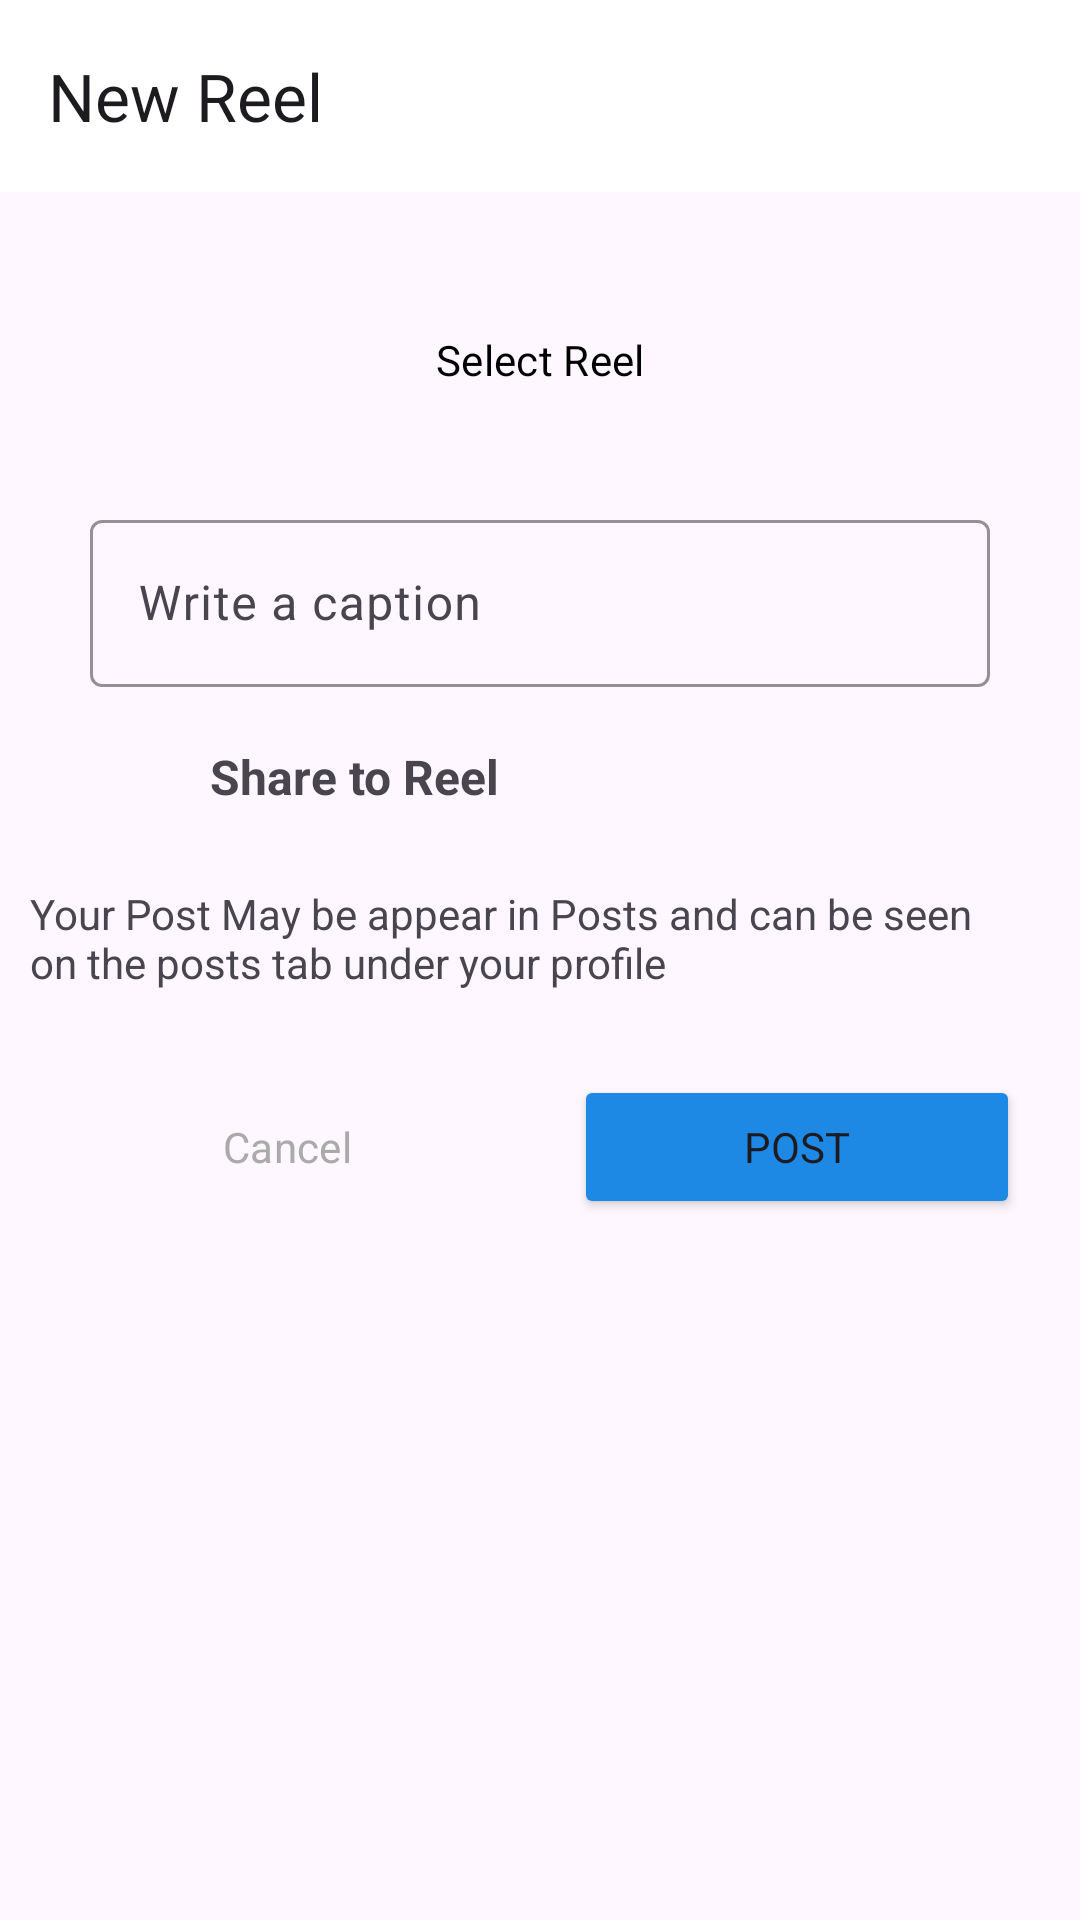

Here is an Android app screen rendered from its layout file. Give the layout XML and the strings, colors and styles it references.
<!-- AndroidManifest.xml: application theme Theme.InstragramCloneAndroidKotlinApp -->
<!-- res/layout/activity_reels.xml -->
<?xml version="1.0" encoding="utf-8"?>
<androidx.constraintlayout.widget.ConstraintLayout xmlns:android="http://schemas.android.com/apk/res/android"
    xmlns:app="http://schemas.android.com/apk/res-auto"
    xmlns:tools="http://schemas.android.com/tools"
    android:layout_width="match_parent"
    android:layout_height="match_parent"
    tools:context=".Post.ReelsActivity">

    <com.google.android.material.appbar.MaterialToolbar
        android:id="@+id/materialToolbar"
        android:layout_width="match_parent"
        android:layout_height="wrap_content"
        android:background="#ffffff"
        android:minHeight="?attr/actionBarSize"
        android:theme="?attr/actionBarTheme"
        app:layout_constraintEnd_toEndOf="parent"
        app:layout_constraintStart_toStartOf="parent"
        app:layout_constraintTop_toTopOf="parent"
        app:title="New Reel" />


    <Button
        android:id="@+id/select_reel"
        style="@style/Widget.Material3.Button.OutlinedButton"
        android:layout_width="300dp"
        android:layout_height="wrap_content"
        android:layout_marginTop="32dp"
        android:text="Select Reel"


        android:textColor="@color/black"
        app:layout_constraintEnd_toEndOf="@+id/materialToolbar"
        app:layout_constraintStart_toStartOf="@+id/materialToolbar"
        app:layout_constraintTop_toBottomOf="@+id/materialToolbar" />


    <com.google.android.material.textfield.TextInputLayout

        android:id="@+id/caption"
        android:layout_width="0dp"

        android:layout_height="wrap_content"


        android:layout_marginTop="24dp"
        android:hint="Write a caption"
        app:boxStrokeColor="@color/pink"
        app:layout_constraintEnd_toEndOf="@+id/select_reel"
        app:layout_constraintStart_toStartOf="@+id/select_reel"
        app:layout_constraintTop_toBottomOf="@+id/select_reel">

        <com.google.android.material.textfield.TextInputEditText
            android:layout_width="match_parent"
            android:layout_height="wrap_content"
            tools:layout_editor_absoluteX="8dp"
            tools:layout_editor_absoluteY="268dp" />
    </com.google.android.material.textfield.TextInputLayout>


    <LinearLayout
        android:id="@+id/post"
        android:layout_width="match_parent"
        android:layout_height="wrap_content"
        android:layout_margin="10dp"
        android:orientation="horizontal"
        app:layout_constraintEnd_toEndOf="parent"
        app:layout_constraintStart_toStartOf="parent"
        app:layout_constraintTop_toBottomOf="@+id/caption">

        <ImageView
            android:id="@+id/imageView2"
            android:layout_width="40dp"
            android:layout_height="40dp"
            android:padding="5dp"

            android:src="@drawable/reels" />

        <TextView
            android:id="@+id/textView3"
            android:layout_width="wrap_content"
            android:layout_height="match_parent"
            android:layout_marginLeft="20dp"
            android:layout_weight="1"
            android:gravity="center_vertical"
            android:text="Share to Reel"
            android:textSize="16sp"
            android:textStyle="bold" />
    </LinearLayout>

    <TextView
        android:id="@+id/textView4"
        android:layout_width="wrap_content"
        android:layout_height="wrap_content"
        android:layout_marginTop="16dp"
        android:paddingRight="40dp"
        android:text="Your Post May be appear in Posts and can be seen on the posts tab under your profile"
        app:layout_constraintStart_toStartOf="@+id/post"
        app:layout_constraintTop_toBottomOf="@+id/post" />

    <LinearLayout
        android:layout_width="match_parent"
        android:layout_height="wrap_content"
        android:layout_marginTop="8dp"
        android:orientation="horizontal"
        android:padding="10dp"
        app:layout_constraintTop_toBottomOf="@+id/textView4"
        tools:layout_editor_absoluteX="1dp">


        <Button
            android:id="@+id/cancel_button"
            android:layout_width="wrap_content"
            android:layout_height="wrap_content"
            android:layout_margin="10dp"
            android:layout_weight="1"
            style="@style/Widget.Material3.Button.OutlinedButton"
            app:strokeColor="@color/pink"
            android:textColor="@android:color/darker_gray"
            android:text="Cancel" />

        <Button
            android:id="@+id/post_button"
            android:backgroundTint="@color/blue"
            android:layout_width="wrap_content"
            android:layout_height="wrap_content"
            android:layout_margin="10dp"
            android:layout_weight="1"
            android:text="Post" />
    </LinearLayout>


</androidx.constraintlayout.widget.ConstraintLayout>
<!-- resources referenced by this layout -->
<resources>
  <color name="black">#FF000000</color>
  <color name="blue">#1e88e5</color>
  <color name="pink">#c13584</color>
  <style name="Theme.InstragramCloneAndroidKotlinApp" parent="Base.Theme.InstragramCloneAndroidKotlinApp" />
  <style name="Base.Theme.InstragramCloneAndroidKotlinApp" parent="Theme.Material3.DayNight.NoActionBar">
          
          
          <item name="android:statusBarColor">@android:color/transparent</item>
          <item name="fontFamily">@font/aldrich</item>
      </style>
</resources>
